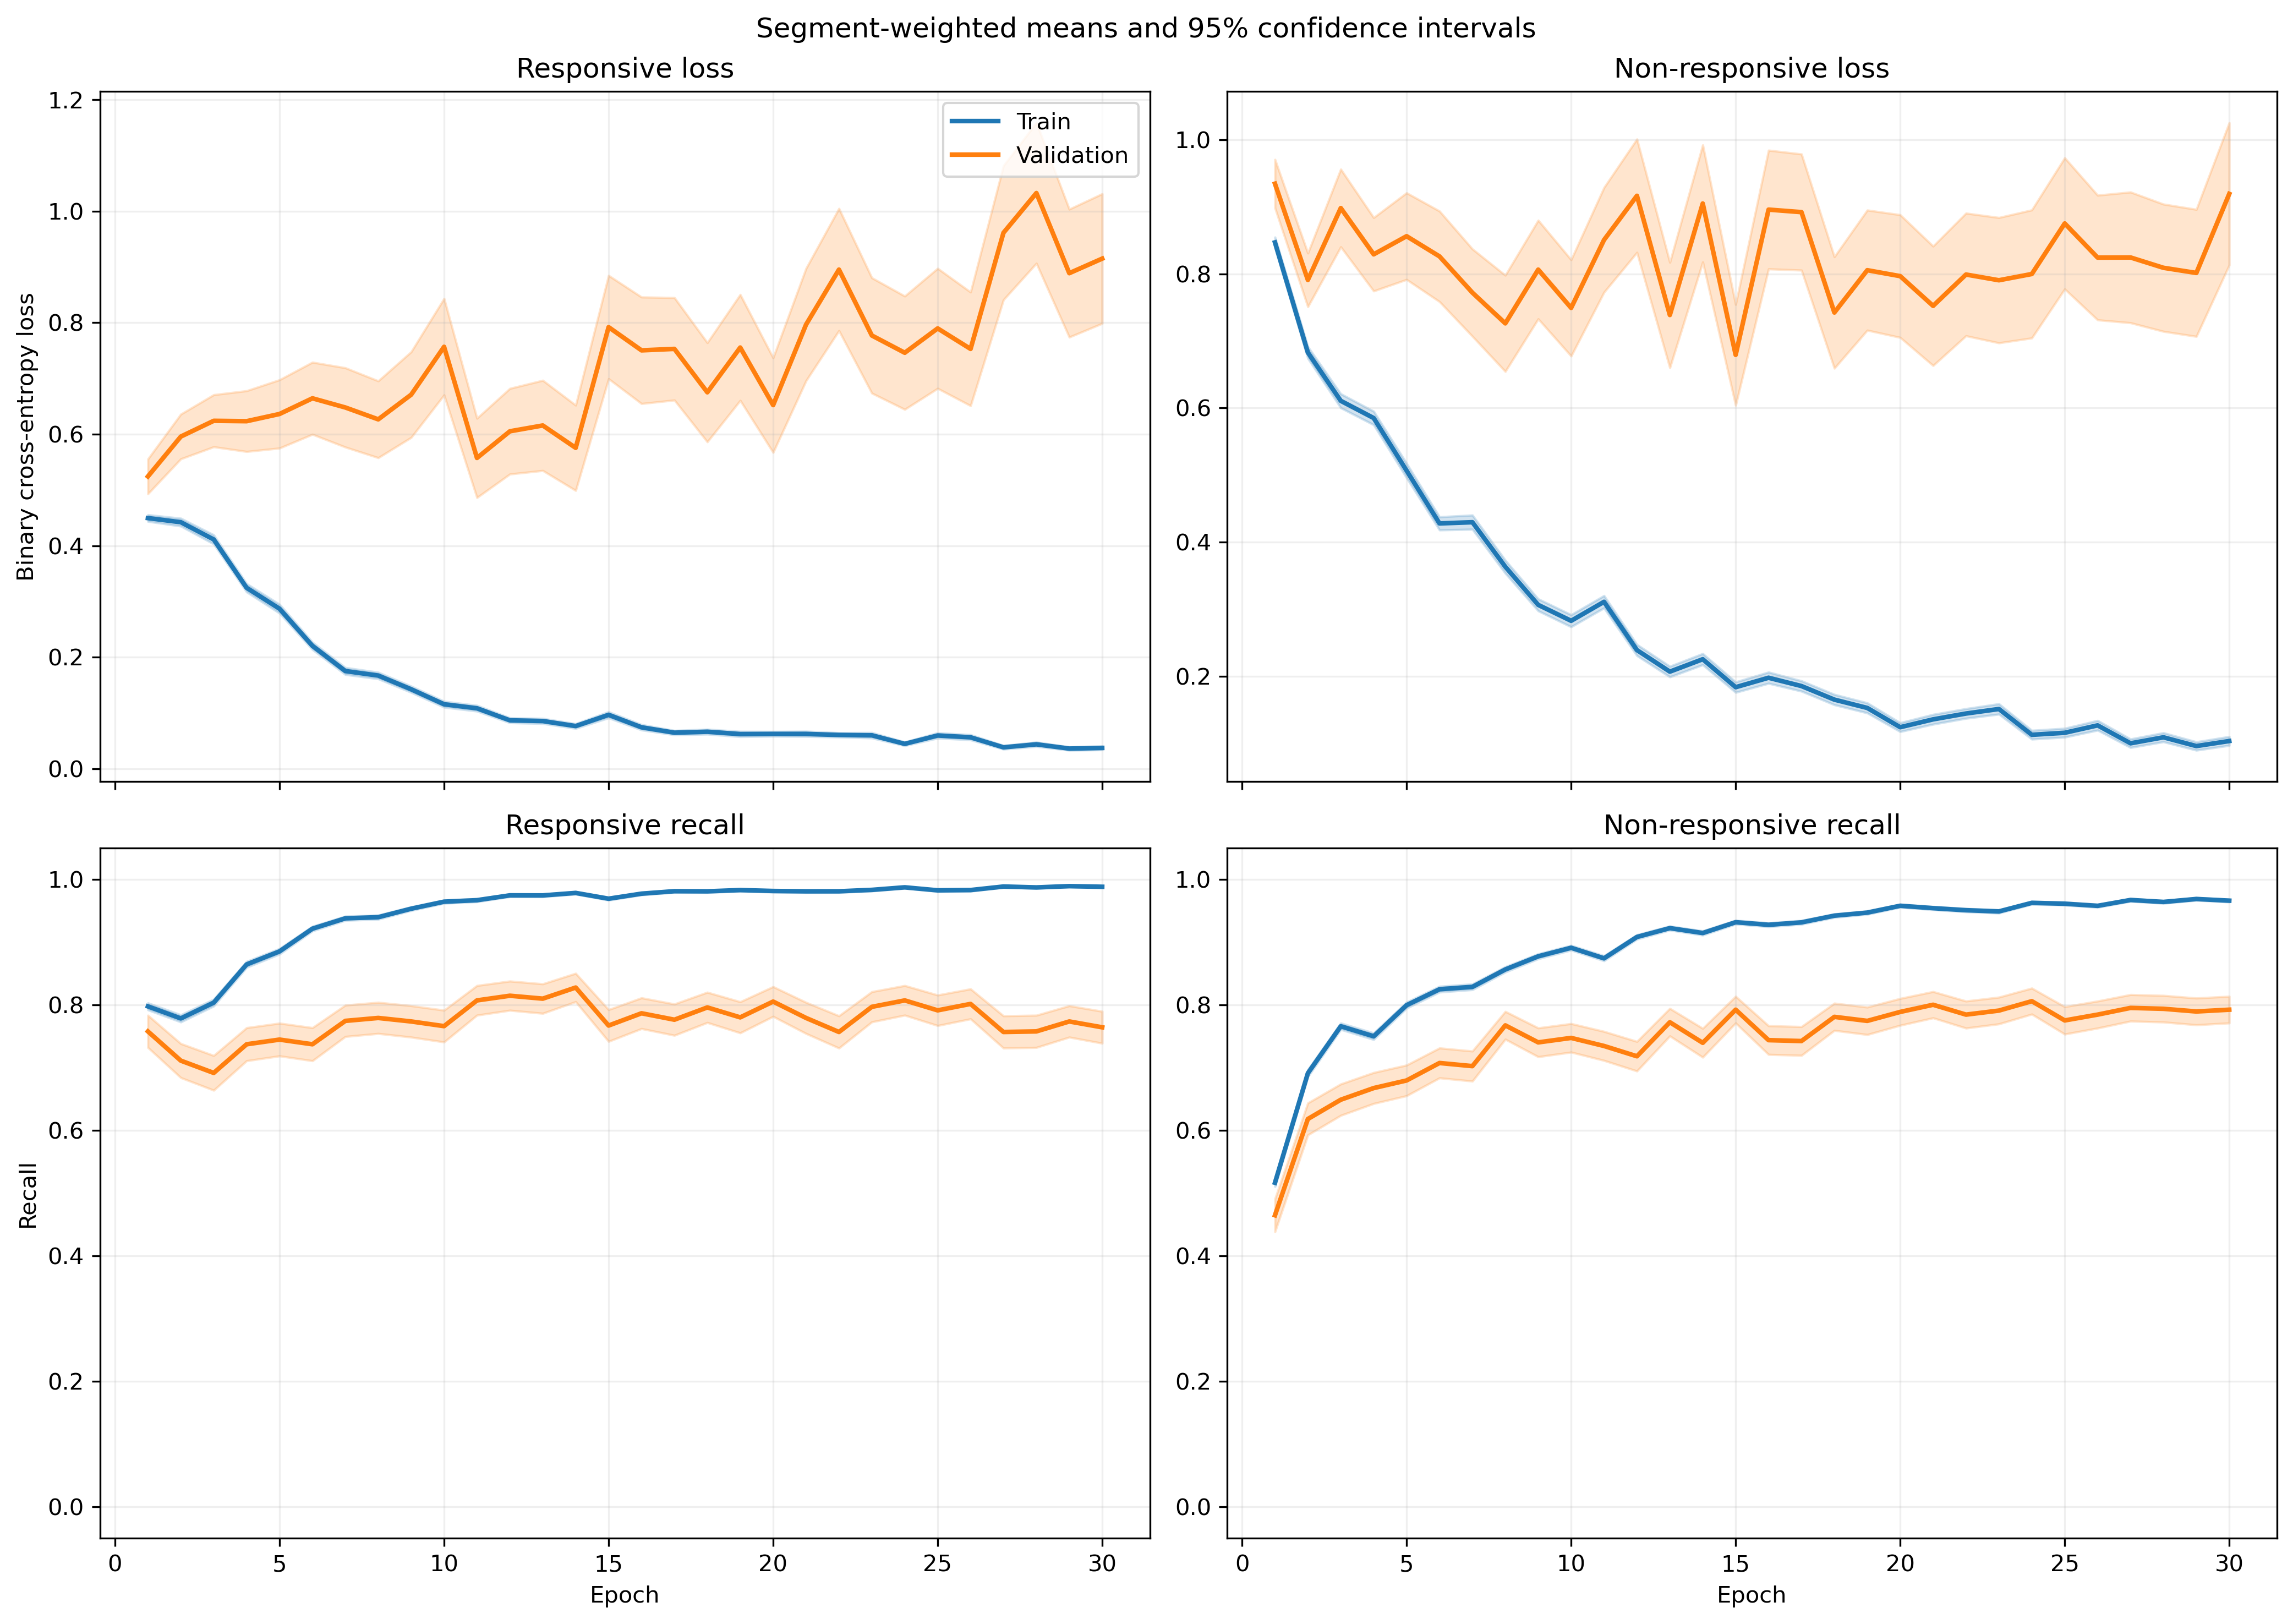

Data behind this chart, as committed beside it:
fold, epoch, split, r_loss, r_loss_count, r_loss_sum, r_loss_sum_sq, r_recall, r_recall_count, r_recall_sum, r_recall_sum_sq, nr_loss, nr_loss_count, nr_loss_sum, nr_loss_sum_sq, nr_recall, nr_recall_count, nr_recall_sum, nr_recall_sum_sq
1, 1, train, 0.4753, 1063, 505.2, 434.4, 0.7714, 1063, 820.0, 820.0, 0.8076, 1401, 1131, 1446, 0.5325, 1401, 746.0, 746.0
1, 1, validation, 0.1248, 10, 1.248, 0.215, 1.0, 10, 10.0, 10.0, , 0, 0.0, 0.0, , 0, 0.0, 0.0
1, 2, train, 0.4459, 1063, 474, 629.6, 0.7658, 1063, 814.0, 814.0, 0.7074, 1401, 991, 1849, 0.7166, 1401, 1004, 1004
1, 2, validation, 0.06785, 10, 0.6785, 0.07086, 1.0, 10, 10.0, 10.0, , 0, 0.0, 0.0, , 0, 0.0, 0.0
1, 3, train, 0.3052, 1063, 324.4, 343, 0.8608, 1063, 915.0, 915.0, 0.6979, 1401, 977.7, 1809, 0.7188, 1401, 1007, 1007
1, 3, validation, 0.04797, 10, 0.4797, 0.03157, 1.0, 10, 10.0, 10.0, , 0, 0.0, 0.0, , 0, 0.0, 0.0
1, 4, train, 0.306, 1063, 325.2, 381.4, 0.8579, 1063, 912.0, 912.0, 0.56, 1401, 784.6, 1470, 0.768, 1401, 1076, 1076
1, 4, validation, 0.04835, 10, 0.4835, 0.03894, 1.0, 10, 10.0, 10.0, , 0, 0.0, 0.0, , 0, 0.0, 0.0
1, 5, train, 0.2584, 1063, 274.6, 366, 0.8928, 1063, 949.0, 949.0, 0.4591, 1401, 643.3, 1318, 0.8158, 1401, 1143, 1143
1, 5, validation, 0.03255, 10, 0.3255, 0.01673, 1.0, 10, 10.0, 10.0, , 0, 0.0, 0.0, , 0, 0.0, 0.0
1, 6, train, 0.1923, 1063, 204.4, 199.5, 0.9398, 1063, 999.0, 999.0, 0.452, 1401, 633.3, 1157, 0.7987, 1401, 1119, 1119
1, 6, validation, 0.0737, 10, 0.737, 0.1092, 1.0, 10, 10.0, 10.0, , 0, 0.0, 0.0, , 0, 0.0, 0.0
1, 7, train, 0.1936, 1063, 205.7, 320.2, 0.9341, 1063, 993.0, 993.0, 0.3783, 1401, 530, 1330, 0.8615, 1401, 1207, 1207
1, 7, validation, 0.02558, 10, 0.2558, 0.01268, 1.0, 10, 10.0, 10.0, , 0, 0.0, 0.0, , 0, 0.0, 0.0
1, 8, train, 0.1384, 1063, 147.1, 126.3, 0.953, 1063, 1013, 1013, 0.4303, 1401, 602.9, 1191, 0.8123, 1401, 1138, 1138
1, 8, validation, 0.03182, 10, 0.3182, 0.02114, 1.0, 10, 10.0, 10.0, , 0, 0.0, 0.0, , 0, 0.0, 0.0
1, 9, train, 0.09774, 1063, 103.9, 127.4, 0.9746, 1063, 1036, 1036, 0.338, 1401, 473.6, 1040, 0.8558, 1401, 1199, 1199
1, 9, validation, 0.02388, 10, 0.2388, 0.009521, 1.0, 10, 10.0, 10.0, , 0, 0.0, 0.0, , 0, 0.0, 0.0
1, 10, train, 0.07593, 1063, 80.72, 93.03, 0.9802, 1063, 1042, 1042, 0.3256, 1401, 456.2, 1032, 0.8694, 1401, 1218, 1218
1, 10, validation, 0.01602, 10, 0.1602, 0.003892, 1.0, 10, 10.0, 10.0, , 0, 0.0, 0.0, , 0, 0.0, 0.0
1, 11, train, 0.1647, 1063, 175.1, 200.3, 0.9436, 1063, 1003, 1003, 0.2666, 1401, 373.5, 750.3, 0.8887, 1401, 1245, 1245
1, 11, validation, 0.4336, 10, 4.336, 5.074, 0.8, 10, 8.0, 8.0, , 0, 0.0, 0.0, , 0, 0.0, 0.0
1, 12, train, 0.08958, 1063, 95.22, 108.1, 0.9793, 1063, 1041, 1041, 0.2122, 1401, 297.3, 594.7, 0.9136, 1401, 1280, 1280
1, 12, validation, 0.02045, 10, 0.2045, 0.00666, 1.0, 10, 10.0, 10.0, , 0, 0.0, 0.0, , 0, 0.0, 0.0
1, 13, train, 0.103, 1063, 109.5, 94.9, 0.9737, 1063, 1035, 1035, 0.1858, 1401, 260.3, 415.7, 0.9286, 1401, 1301, 1301
1, 13, validation, 0.03322, 10, 0.3322, 0.01811, 1.0, 10, 10.0, 10.0, , 0, 0.0, 0.0, , 0, 0.0, 0.0
1, 14, train, 0.04835, 1063, 51.39, 54.33, 0.9897, 1063, 1052, 1052, 0.2093, 1401, 293.3, 638.3, 0.9215, 1401, 1291, 1291
1, 14, validation, 0.007472, 10, 0.07472, 0.0007248, 1.0, 10, 10.0, 10.0, , 0, 0.0, 0.0, , 0, 0.0, 0.0
1, 15, train, 0.09636, 1063, 102.4, 153.7, 0.9708, 1063, 1032, 1032, 0.1734, 1401, 242.9, 511.9, 0.93, 1401, 1303, 1303
1, 15, validation, 0.01216, 10, 0.1216, 0.002699, 1.0, 10, 10.0, 10.0, , 0, 0.0, 0.0, , 0, 0.0, 0.0
1, 16, train, 0.07268, 1063, 77.26, 87.48, 0.9746, 1063, 1036, 1036, 0.1895, 1401, 265.4, 632.4, 0.9322, 1401, 1306, 1306
1, 16, validation, 0.008594, 10, 0.08594, 0.001384, 1.0, 10, 10.0, 10.0, , 0, 0.0, 0.0, , 0, 0.0, 0.0
1, 17, train, 0.03457, 1063, 36.75, 39.66, 0.9934, 1063, 1056, 1056, 0.1857, 1401, 260.1, 641.7, 0.935, 1401, 1310, 1310
1, 17, validation, 0.01501, 10, 0.1501, 0.003378, 1.0, 10, 10.0, 10.0, , 0, 0.0, 0.0, , 0, 0.0, 0.0
1, 18, train, 0.1059, 1063, 112.6, 275.6, 0.9699, 1063, 1031, 1031, 0.1651, 1401, 231.3, 596.7, 0.9386, 1401, 1315, 1315
1, 18, validation, 0.007617, 10, 0.07617, 0.001141, 1.0, 10, 10.0, 10.0, , 0, 0.0, 0.0, , 0, 0.0, 0.0
1, 19, train, 0.03412, 1063, 36.26, 35.58, 0.9953, 1063, 1058, 1058, 0.1248, 1401, 174.9, 446.3, 0.9622, 1401, 1348, 1348
1, 19, validation, 0.01107, 10, 0.1107, 0.001833, 1.0, 10, 10.0, 10.0, , 0, 0.0, 0.0, , 0, 0.0, 0.0
1, 20, train, 0.08811, 1063, 93.66, 213.6, 0.9737, 1063, 1035, 1035, 0.1397, 1401, 195.7, 566.8, 0.9536, 1401, 1336, 1336
1, 20, validation, 0.01223, 10, 0.1223, 0.004753, 1.0, 10, 10.0, 10.0, , 0, 0.0, 0.0, , 0, 0.0, 0.0
1, 21, train, 0.0474, 1063, 50.39, 103.2, 0.9868, 1063, 1049, 1049, 0.1396, 1401, 195.5, 598.8, 0.9515, 1401, 1333, 1333
1, 21, validation, 0.004414, 10, 0.04414, 0.0002813, 1.0, 10, 10.0, 10.0, , 0, 0.0, 0.0, , 0, 0.0, 0.0
1, 22, train, 0.05994, 1063, 63.72, 96.84, 0.9802, 1063, 1042, 1042, 0.1017, 1401, 142.4, 321.9, 0.9657, 1401, 1353, 1353
1, 22, validation, 0.01189, 10, 0.1189, 0.00308, 1.0, 10, 10.0, 10.0, , 0, 0.0, 0.0, , 0, 0.0, 0.0
1, 23, train, 0.3388, 1063, 360.1, 1385, 0.904, 1063, 961.0, 961.0, 0.1228, 1401, 172.1, 531.6, 0.9622, 1401, 1348, 1348
1, 23, validation, 0.09122, 10, 0.9122, 0.7918, 0.9, 10, 9.0, 9.0, , 0, 0.0, 0.0, , 0, 0.0, 0.0
1, 24, train, 0.0488, 1063, 51.88, 58.19, 0.9821, 1063, 1044, 1044, 0.09568, 1401, 134, 397, 0.975, 1401, 1366, 1366
1, 24, validation, 0.003277, 10, 0.03277, 0.0001695, 1.0, 10, 10.0, 10.0, , 0, 0.0, 0.0, , 0, 0.0, 0.0
1, 25, train, 0.01798, 1063, 19.11, 8.628, 0.9981, 1063, 1061, 1061, 0.1232, 1401, 172.6, 444.7, 0.9565, 1401, 1340, 1340
1, 25, validation, 0.00727, 10, 0.0727, 0.0007964, 1.0, 10, 10.0, 10.0, , 0, 0.0, 0.0, , 0, 0.0, 0.0
1, 26, train, 0.0362, 1063, 38.48, 39.1, 0.9925, 1063, 1055, 1055, 0.09179, 1401, 128.6, 404.3, 0.9707, 1401, 1360, 1360
1, 26, validation, 0.01206, 10, 0.1206, 0.002515, 1.0, 10, 10.0, 10.0, , 0, 0.0, 0.0, , 0, 0.0, 0.0
1, 27, train, 0.05298, 1063, 56.32, 112.5, 0.9821, 1063, 1044, 1044, 0.08335, 1401, 116.8, 429.2, 0.9757, 1401, 1367, 1367
1, 27, validation, 0.004955, 10, 0.04955, 0.0005396, 1.0, 10, 10.0, 10.0, , 0, 0.0, 0.0, , 0, 0.0, 0.0
1, 28, train, 0.06204, 1063, 65.95, 194.3, 0.9793, 1063, 1041, 1041, 0.1328, 1401, 186, 676.5, 0.9565, 1401, 1340, 1340
1, 28, validation, 0.001853, 10, 0.01853, 5.370066014620534e-05, 1.0, 10, 10.0, 10.0, , 0, 0.0, 0.0, , 0, 0.0, 0.0
1, 29, train, 0.05036, 1063, 53.53, 90.34, 0.9868, 1063, 1049, 1049, 0.05944, 1401, 83.27, 257.6, 0.9814, 1401, 1375, 1375
1, 29, validation, 0.006209, 10, 0.06209, 0.0005843, 1.0, 10, 10.0, 10.0, , 0, 0.0, 0.0, , 0, 0.0, 0.0
1, 30, train, 0.02324, 1063, 24.7, 26.89, 0.9944, 1063, 1057, 1057, 0.1384, 1401, 193.9, 651.3, 0.9565, 1401, 1340, 1340
1, 30, validation, 0.004067, 10, 0.04067, 0.0003844, 1.0, 10, 10.0, 10.0, , 0, 0.0, 0.0, , 0, 0.0, 0.0
... 1,140 more rows
